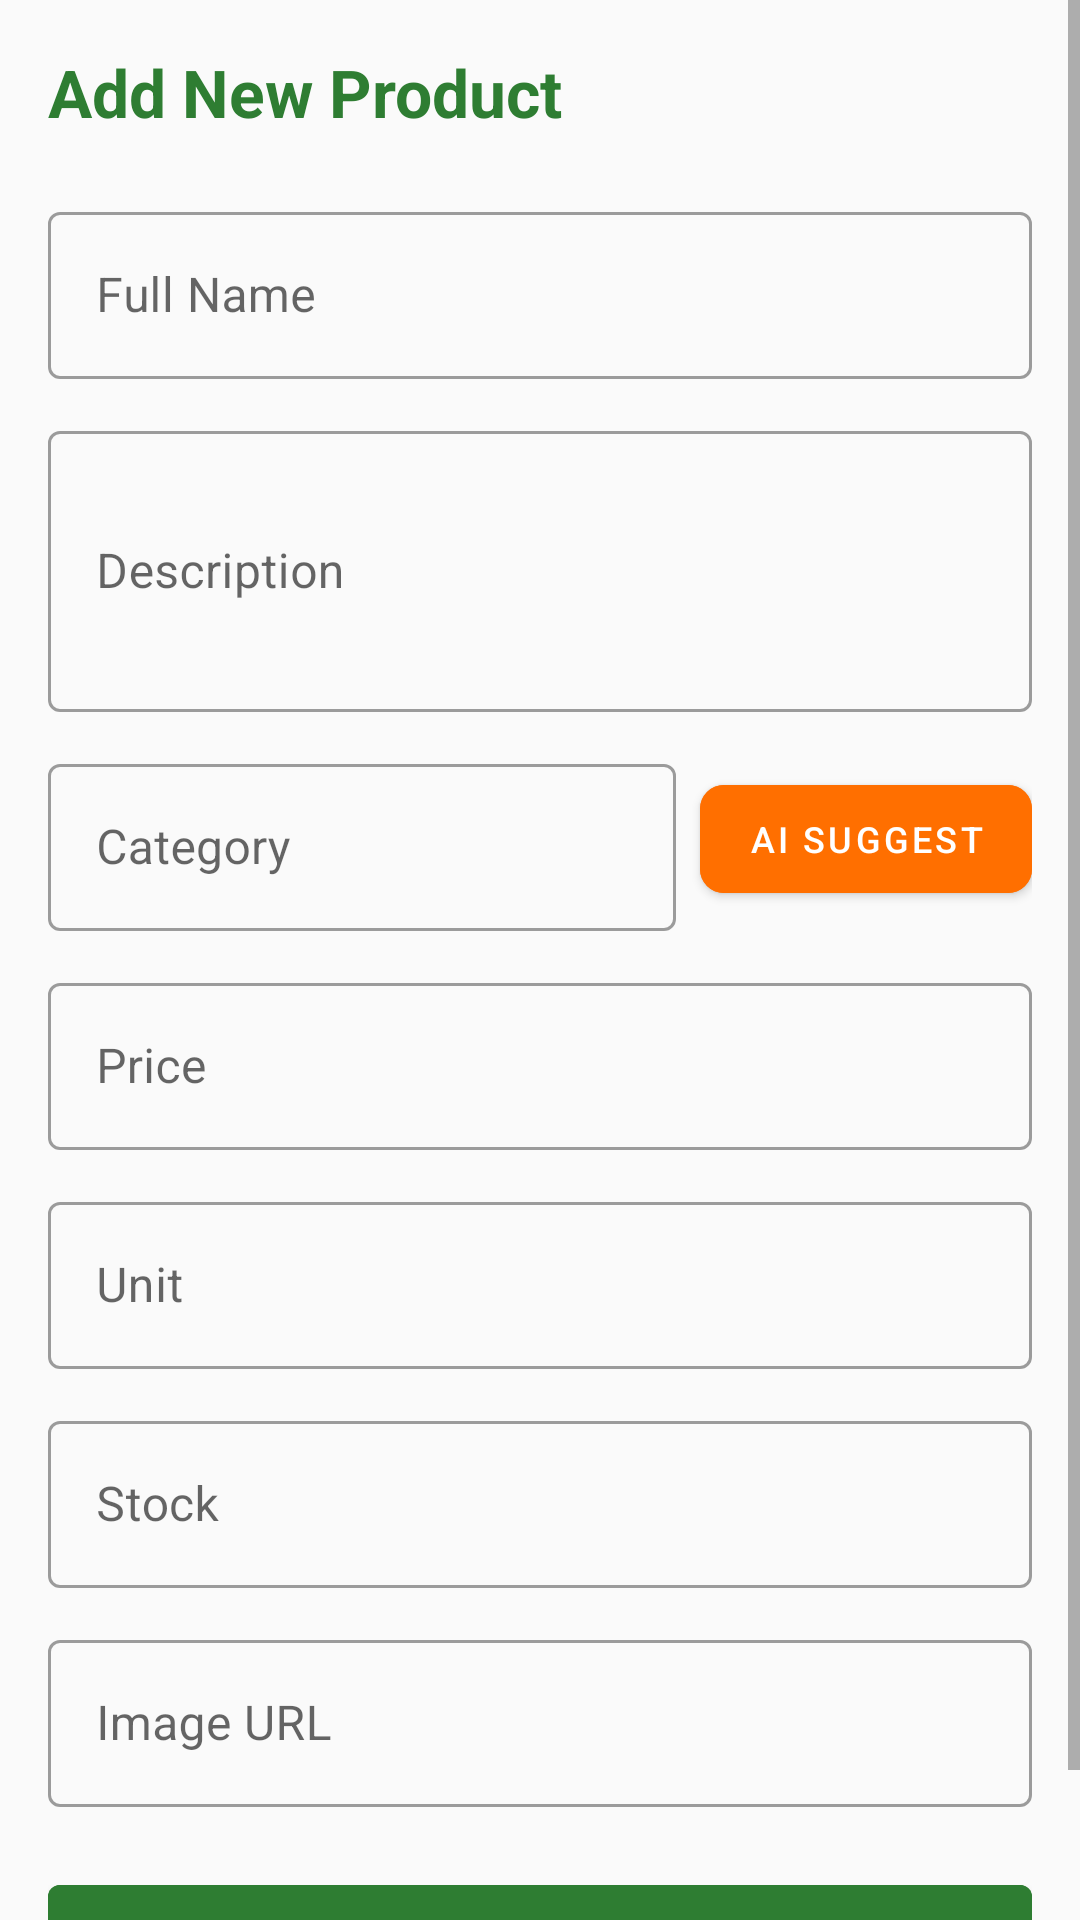

Reconstruct the res/layout file that produces this screen, plus the resources it refers to.
<!-- AndroidManifest.xml: application theme Theme.QuickCart -->
<!-- res/layout/fragment_add_product.xml -->
<?xml version="1.0" encoding="utf-8"?>
<ScrollView xmlns:android="http://schemas.android.com/apk/res/android"
    xmlns:app="http://schemas.android.com/apk/res-auto"
    android:layout_width="match_parent"
    android:layout_height="match_parent"
    android:background="@color/background">

    <LinearLayout
        android:layout_width="match_parent"
        android:layout_height="wrap_content"
        android:orientation="vertical"
        android:padding="16dp">

        <TextView
            android:layout_width="wrap_content"
            android:layout_height="wrap_content"
            android:text="Add New Product"
            android:textSize="22sp"
            android:textStyle="bold"
            android:textColor="@color/primary"
            android:layout_marginBottom="20dp" />

        <com.google.android.material.textfield.TextInputLayout
            android:id="@+id/tilName"
            style="@style/Widget.MaterialComponents.TextInputLayout.OutlinedBox"
            android:layout_width="match_parent"
            android:layout_height="wrap_content"
            android:hint="@string/name"
            android:layout_marginBottom="12dp">
            <com.google.android.material.textfield.TextInputEditText
                android:id="@+id/etName"
                android:layout_width="match_parent"
                android:layout_height="wrap_content"
                android:inputType="textCapWords" />
        </com.google.android.material.textfield.TextInputLayout>

        <com.google.android.material.textfield.TextInputLayout
            android:id="@+id/tilDescription"
            style="@style/Widget.MaterialComponents.TextInputLayout.OutlinedBox"
            android:layout_width="match_parent"
            android:layout_height="wrap_content"
            android:hint="@string/description"
            android:layout_marginBottom="12dp">
            <com.google.android.material.textfield.TextInputEditText
                android:id="@+id/etDescription"
                android:layout_width="match_parent"
                android:layout_height="wrap_content"
                android:inputType="textMultiLine"
                android:lines="3" />
        </com.google.android.material.textfield.TextInputLayout>

        
        <LinearLayout
            android:layout_width="match_parent"
            android:layout_height="wrap_content"
            android:orientation="horizontal"
            android:gravity="center_vertical"
            android:layout_marginBottom="12dp">

            <com.google.android.material.textfield.TextInputLayout
                android:id="@+id/tilCategory"
                style="@style/Widget.MaterialComponents.TextInputLayout.OutlinedBox"
                android:layout_width="0dp"
                android:layout_height="wrap_content"
                android:layout_weight="1"
                android:hint="@string/category"
                android:layout_marginEnd="8dp">
                <com.google.android.material.textfield.TextInputEditText
                    android:id="@+id/etCategory"
                    android:layout_width="match_parent"
                    android:layout_height="wrap_content"
                    android:inputType="textCapWords" />
            </com.google.android.material.textfield.TextInputLayout>

            <com.google.android.material.button.MaterialButton
                android:id="@+id/btnSuggestCategory"
                android:layout_width="wrap_content"
                android:layout_height="wrap_content"
                android:text="AI Suggest"
                android:textSize="12sp"
                android:backgroundTint="@color/accent"
                app:cornerRadius="8dp" />

        </LinearLayout>

        <ProgressBar
            android:id="@+id/progressAI"
            android:layout_width="wrap_content"
            android:layout_height="wrap_content"
            android:layout_gravity="center_horizontal"
            android:visibility="gone"
            android:layout_marginBottom="8dp" />

        <com.google.android.material.textfield.TextInputLayout
            android:id="@+id/tilPrice"
            style="@style/Widget.MaterialComponents.TextInputLayout.OutlinedBox"
            android:layout_width="match_parent"
            android:layout_height="wrap_content"
            android:hint="@string/price"
            android:layout_marginBottom="12dp">
            <com.google.android.material.textfield.TextInputEditText
                android:id="@+id/etPrice"
                android:layout_width="match_parent"
                android:layout_height="wrap_content"
                android:inputType="numberDecimal" />
        </com.google.android.material.textfield.TextInputLayout>

        <com.google.android.material.textfield.TextInputLayout
            android:id="@+id/tilUnit"
            style="@style/Widget.MaterialComponents.TextInputLayout.OutlinedBox"
            android:layout_width="match_parent"
            android:layout_height="wrap_content"
            android:hint="@string/unit"
            android:layout_marginBottom="12dp">
            <com.google.android.material.textfield.TextInputEditText
                android:id="@+id/etUnit"
                android:layout_width="match_parent"
                android:layout_height="wrap_content"
                android:inputType="text" />
        </com.google.android.material.textfield.TextInputLayout>

        <com.google.android.material.textfield.TextInputLayout
            android:id="@+id/tilStock"
            style="@style/Widget.MaterialComponents.TextInputLayout.OutlinedBox"
            android:layout_width="match_parent"
            android:layout_height="wrap_content"
            android:hint="@string/stock"
            android:layout_marginBottom="12dp">
            <com.google.android.material.textfield.TextInputEditText
                android:id="@+id/etStock"
                android:layout_width="match_parent"
                android:layout_height="wrap_content"
                android:inputType="number" />
        </com.google.android.material.textfield.TextInputLayout>

        <com.google.android.material.textfield.TextInputLayout
            android:id="@+id/tilImageUrl"
            style="@style/Widget.MaterialComponents.TextInputLayout.OutlinedBox"
            android:layout_width="match_parent"
            android:layout_height="wrap_content"
            android:hint="Image URL"
            android:layout_marginBottom="20dp">
            <com.google.android.material.textfield.TextInputEditText
                android:id="@+id/etImageUrl"
                android:layout_width="match_parent"
                android:layout_height="wrap_content"
                android:inputType="textUri" />
        </com.google.android.material.textfield.TextInputLayout>

        <com.google.android.material.button.MaterialButton
            android:id="@+id/btnAddProduct"
            android:layout_width="match_parent"
            android:layout_height="56dp"
            android:text="@string/add_product"
            android:textSize="16sp"
            android:backgroundTint="@color/primary" />

        <ProgressBar
            android:id="@+id/progressBar"
            android:layout_width="wrap_content"
            android:layout_height="wrap_content"
            android:layout_gravity="center_horizontal"
            android:visibility="gone"
            android:layout_marginTop="12dp" />

    </LinearLayout>
</ScrollView>
<!-- resources referenced by this layout -->
<resources>
  <color name="accent">#FF6F00</color>
  <color name="background">#FAFAFA</color>
  <color name="primary">#2E7D32</color>
  <string name="add_product">Add Product</string>
  <string name="category">Category</string>
  <string name="description">Description</string>
  <string name="name">Full Name</string>
  <string name="price">Price</string>
  <string name="stock">Stock</string>
  <string name="unit">Unit</string>
  <style name="Theme.QuickCart" parent="Theme.MaterialComponents.DayNight.NoActionBar">
          <item name="colorPrimary">@color/primary</item>
          <item name="colorPrimaryDark">@color/primary_dark</item>
          <item name="colorAccent">@color/accent</item>
          <item name="colorSurface">@color/white</item>
          <item name="android:windowBackground">@color/background</item>
      </style>
  <color name="primary_dark">#1B5E20</color>
  <color name="white">#FFFFFF</color>
</resources>
